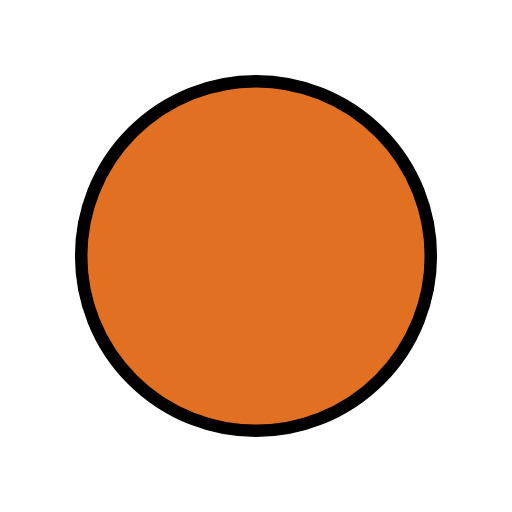
t = 0.00 s
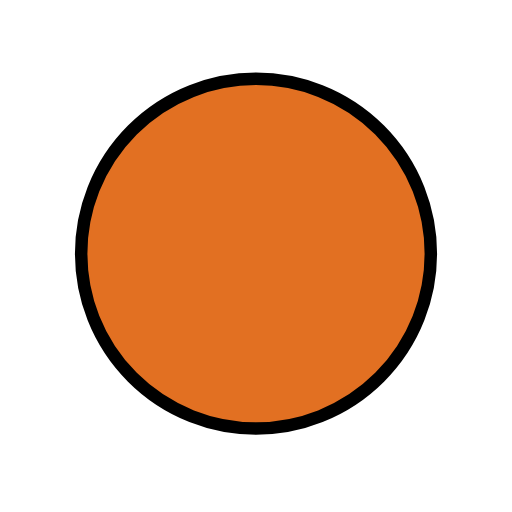
t = 0.48 s
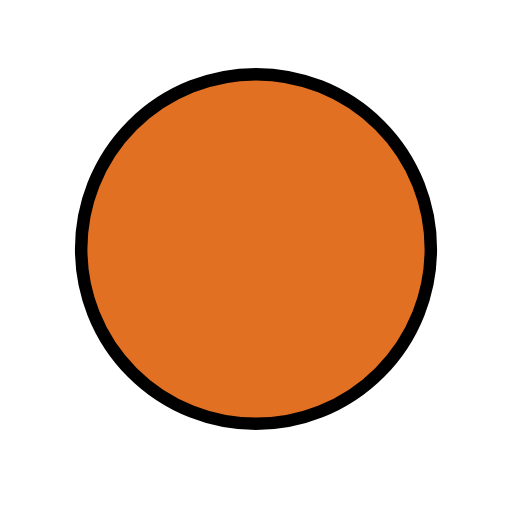
t = 1.43 s
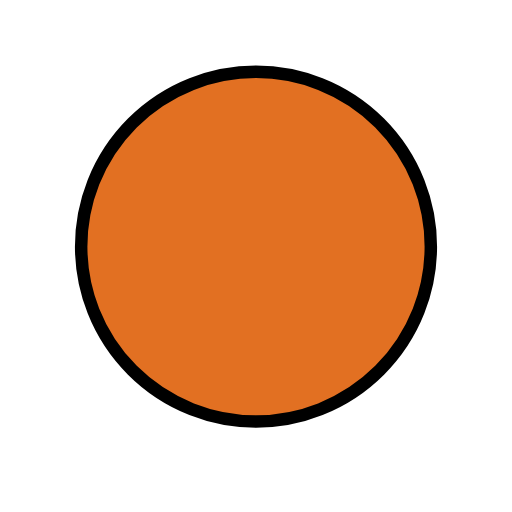
t = 1.90 s
t = 2.38 s: frame unchanged from t = 1.43 s, image omitted
t = 3.33 s: frame unchanged from t = 0.48 s, image omitted

The animated SVG that drew these frames (rendered in a browser with its animation timeline set to each time). Animation: 1 SMIL element (animateTransform=1); one cycle of 3.80 s, repeats indefinitely.

<?xml version='1.0' encoding='utf-8'?>
<svg xmlns="http://www.w3.org/2000/svg" id="emoji" viewBox="-5 -5 82 82" version="1.1" width="200" height="200" role="img">
  <title>OpenMoji: orange circle</title><g><g id="color">
    <circle cx="36" cy="36" r="28" fill="#e27022" />
  </g>
  <g id="line">
    <circle cx="36" cy="36" r="28" fill="none" stroke="#000" stroke-linejoin="round" stroke-width="2" />
  </g>
<animateTransform attributeName="transform" type="translate" values="0 0;0 -1.5;0 0" dur="3.8s" repeatCount="indefinite" /></g></svg>
